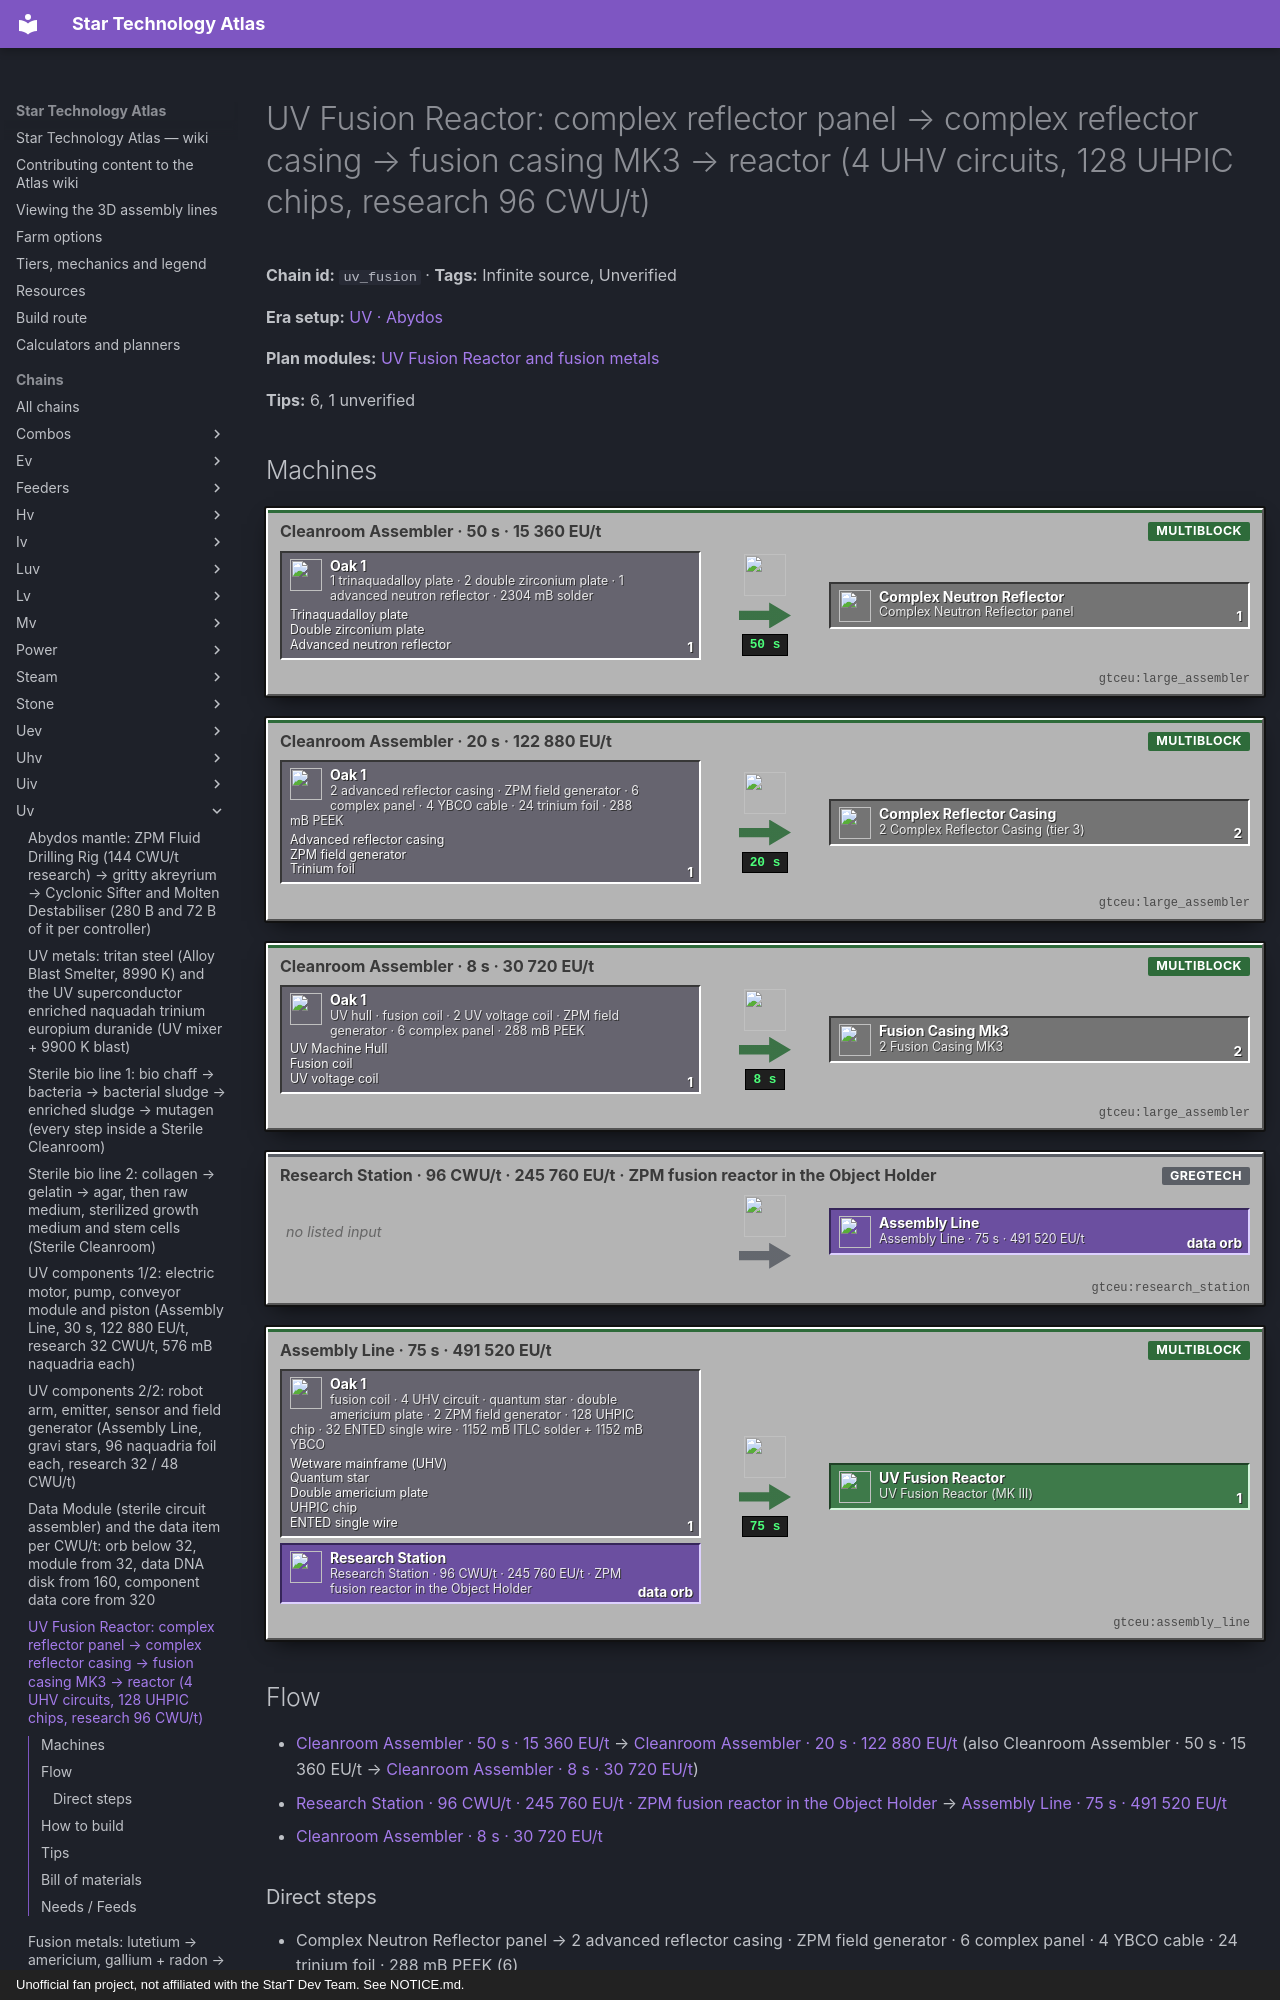

repository: BLGuyDev/StarT-Atlas · page: chains/uv/uv_fusion/index.html · generator: mkdocs · copyright: Unofficial fan project, not affiliated with the StarT Dev Team. See NOTICE.md.

---
kind: chain
id: uv_fusion
order: 1700
data:
  t: |-
    UV Fusion Reactor: complex reflector panel → complex reflector casing → fusion casing MK3 → reactor (4 UHV circuits, 128 UHPIC chips, research 96 CWU/t)
  inf: true
  "n":
    - - g1
      - |-
        1 trinaquadalloy plate · 2 double zirconium plate · 1 advanced neutron reflector · 2304 mB solder
      - g
      - functionalstorage:oak_1
      - - [Trinaquadalloy plate, "gtceu:trinaquadalloy_plate"]
        - [Double zirconium plate, "gtceu:double_zirconium_plate"]
        - [Advanced neutron reflector, "kubejs:advanced_neutron_reflector"]
    - [a1, "Cleanroom Assembler · 50 s · 15 360 EU/t", m, "gtceu:large_assembler"]
    - [cp, Complex Neutron Reflector panel, x, "kubejs:complex_neutron_reflector"]
    - - g2
      - |-
        2 advanced reflector casing · ZPM field generator · 6 complex panel · 4 YBCO cable · 24 trinium foil · 288 mB PEEK
      - g
      - functionalstorage:oak_1
      - - [Advanced reflector casing, "kubejs:advanced_reflector_casing"]
        - [ZPM field generator, "gtceu:zpm_field_generator"]
        - [Trinium foil, "gtceu:trinium_foil"]
    - [a2, "Cleanroom Assembler · 20 s · 122 880 EU/t", m, "gtceu:large_assembler"]
    - [rc, "2 Complex Reflector Casing (tier 3)", x, "kubejs:complex_reflector_casing"]
    - - g3
      - UV hull · fusion coil · 2 UV voltage coil · ZPM field generator · 6 complex panel · 288 mB PEEK
      - g
      - functionalstorage:oak_1
      - - [UV Machine Hull, "gtceu:uv_machine_hull"]
        - [Fusion coil, "gtceu:fusion_coil"]
        - [UV voltage coil, "gtceu:uv_voltage_coil"]
    - [a3, "Cleanroom Assembler · 8 s · 30 720 EU/t", m, "gtceu:large_assembler"]
    - [mk, "2 Fusion Casing MK3", x, "gtceu:fusion_casing_mk3"]
    - - g4
      - fusion coil · 4 UHV circuit · quantum star · double americium plate · 2 ZPM field generator · 128 UHPIC chip · 32 ENTED single wire · 1152 mB ITLC solder + 1152 mB YBCO
      - g
      - functionalstorage:oak_1
      - - ["Wetware mainframe (UHV)", "gtceu:wetware_processor_mainframe"]
        - [Quantum star, "gtceu:quantum_star"]
        - [Double americium plate, "gtceu:double_americium_plate"]
        - [UHPIC chip, "gtceu:uhpic_chip"]
        - [ENTED single wire, "gtceu:enriched_naquadah_trinium_europium_duranide_single_wire"]
    - - rs
      - Research Station · 96 CWU/t · 245 760 EU/t · ZPM fusion reactor in the Object Holder
      - m
      - gtceu:research_station
    - [al, "Assembly Line · 75 s · 491 520 EU/t", m, "gtceu:assembly_line"]
    - [fr, "UV Fusion Reactor (MK III)", o, "start_core:uv_fusion_reactor"]
  e:
    - [g1, a1, "1"]
    - [a1, cp, "1 / 50 s"]
    - [cp, g2, "6"]
    - [cp, g3, "6"]
    - [g2, a2, "1"]
    - [a2, rc, "2 / 20 s"]
    - [g3, a3, "1"]
    - [a3, mk, "2 / 8 s"]
    - [g4, al, "1"]
    - [rs, al, data orb]
    - [al, fr, "1 / 75 s"]
  tips:
    - |-
      Reactor (kjs systems/fusion/start_fusion_machines.js, uv_fusion_reactor; GT mk3 recipe removed): 1 fusion coil + 4 circuits of the UHV tag + 1 quantum star + 1 double americium plate + 2 ZPM field generators + 128 UHPIC chips (64 + 64) + 32 ENTED single wire; 1152 mB ITLC soldering alloy + 1152 mB molten YBCO; Assembly Line 1500 ticks (75 s) at VA[UV] = 491 520 EU/t; STATION research of the ZPM fusion reactor at 96 CWU/t and VHA[UV] = 245 760 EU/t. THE FOUR UHV CIRCUITS ARE WETWARE MAINFRAMES (uv_wetware3), not UV circuits: the UV fusion reactor is gated on the UHV circuit.
    - |-
      Fusion coil: the same cleanroom assembler recipe as for the ZPM reactor (zpm_fusion: 1 superconducting coil + 2 IV field generators + IV pump + 4 basic panels + 4 LuV circuits + naquadah pipe + 4 europium plates + 576 mB VG). 128 UHPIC chips = 64 wafers (luv_fusion chip line); the ENTED single wire is 4 ingots of the UV superconductor (uv_alloys). The reactor consumes the quantum star (uv_gravi shows the bath).
    - |-
      Complex reflector panel (reflectorPanel tier 3): 1 trinaquadalloy plate + 2 double zirconium plates + 1 advanced neutron reflector panel + 2304 mB soldering alloy, cleanroom assembler, 1000 ticks at VHA[LuV]. Complex reflector casing (reflectorBlock tier 3): 2 advanced reflector casings + 1 ZPM field generator + 6 complex panels + 4 YBCO single cables + 24 trinium foil + 288 mB PEEK → 2 casings, cleanroom, 400 ticks at VA[EV] x 4^3 = 122 880 EU/t. Fusion casing MK3: UV hull + fusion coil + 2 UV voltage coils + 1 ZPM field generator + 6 complex panels + 288 mB PEEK → 2 casings, cleanroom, 160 ticks at VA[LuV] = 30 720 EU/t. Reinforced fusion glass (kubejs): fusion glass + ZPM emitter + 6 complex panels + 432 mB PEEK → 2 glass at VA[UV].
    - |-
      What it unlocks (fusion_scaling.js): neutronium (600 MEU start) and the 480 MEU nickel plasma of uv_power. Americium, tritanium and duranium (200 MEU or less) already run on the MK II with tier-3 reflectors (uv_fusion_mats). Verified buffers (start_core reactor descriptions): MK I 160 MEU, MK II 320 MEU, MK III 640 MEU, so the 600 MEU neutronium run only fits this MK III. The casing and coil counts of the structure are not in the extracted multis: read the controller’s structure preview (Unverified).
    - |-
      Sub-steps people skip: (1) the research item is the ZPM fusion reactor: do not recycle it; (2) tier 3 reflectors need the tier 2 casings as ingredients, so keep the advanced casing line running; (3) 6 complex panels per casing and per MK3 casing: 12 panels per pair, each panel eats an advanced panel; (4) 24 trinium foil per complex casing craft; (5) YBCO fluid 1152 mB: a YBCO ingot line; (6) PEEK for every casing (uv_peek).
    - |-
      Unverified: casing counts and 128 UHPIC chip throughput. Verified: buffer 640 MEU, FRC III research 96 CWU/t, Assembly Line VA[UV].
  b:
    - ["start_core:uv_fusion_reactor", 1]
    - ["gtceu:assembly_line", 1]
    - ["gtceu:research_station", 1]
    - ["gtceu:large_assembler", 3]
    - ["gtceu:power_substation", 2]
    - ["kubejs:complex_reflector_casing", 16]
    - ["functionalstorage:oak_1", 24]
    - ["modularrouters:modular_router", 12]
    - ["gtceu:lv_robot_arm", 12]
    - ["gtceu:item_filter", 14]
    - ["pipez:item_pipe", 16]
    - ["pipez:fluid_pipe", 6]
    - ["gtceu:steel_drum", 5]
  how:
    - i:
        - functionalstorage:oak_1
        - kubejs:advanced_neutron_reflector
        - gtceu:trinaquadalloy_plate
        - gtceu:double_zirconium_plate
      t: |-
        Drawers first, one per input: advanced panels, trinaquadalloy plates, double zirconium plates, advanced casings (2), ZPM field generators (1 + 1 + 2), trinium foil (24), YBCO cables (4), UV hulls, voltage coils, fusion coils, quantum stars, double americium plates, UHPIC chips, ENTED single wire. Drums: soldering alloy, ITLC solder, PEEK, YBCO.
    - i: ["gtceu:large_assembler", "kubejs:complex_neutron_reflector"]
      t: |-
        Panels: cleanroom assembler, 50 s at 15 360 EU/t, one per craft; 12 panels per pair of casings and pair of MK3 casings, so a second assembler is worth it. Output drawer Keep Exact 12.
    - i: ["gtceu:large_assembler", "kubejs:complex_reflector_casing"]
      t: |-
        Complex casings: cleanroom assembler at 122 880 EU/t (20 s): 2 advanced casings + ZPM field generator + 6 panels + 4 cables + 24 trinium foil + 288 mB PEEK → 2. 16 casings for the reflector shell of uv_fusion_mats.
    - i: ["gtceu:large_assembler", "gtceu:fusion_casing_mk3"]
      t: |-
        Fusion casing MK3: 8 s at 30 720 EU/t, UV hull + coil + 2 voltage coils + field generator + 6 panels + PEEK → 2. Make the number your structure preview asks for.
    - i: ["gtceu:research_station", "start_core:zpm_fusion_reactor", "gtceu:data_orb"]
      t: |-
        Research: a ZPM fusion reactor in the Object Holder, 96 CWU/t at 245 760 EU/t, orb into the Assembly Line.
    - i: ["gtceu:assembly_line", "start_core:uv_fusion_reactor"]
      t: |-
        Reactor: Assembly Line buses in recipe order (coil, 4 mainframes, star, plate, 2 field generators, chips, wire); fluids by hatches; 75 s at 491 520 EU/t. Needs the ZPM 4A hatch or a UV hatch.
---
